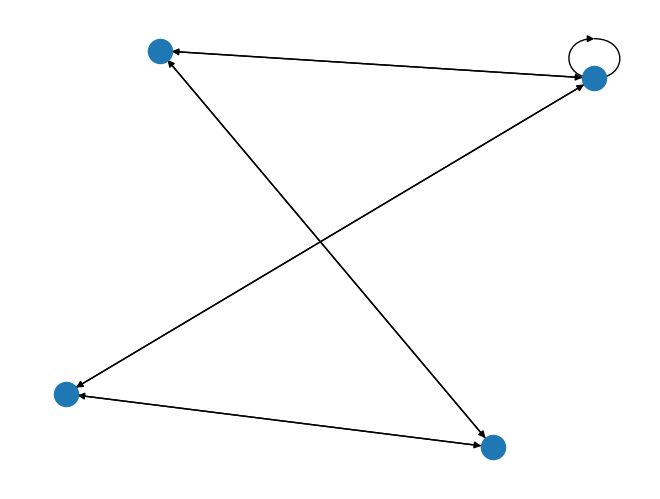

Reproduce this figure in Python.
import matplotlib.pyplot as plt
import networkx as nx

G=nx.navigable_small_world_graph(2,1,1,2,2) # Not Really sure what to do with this...
nx.draw(G)
plt.show()
